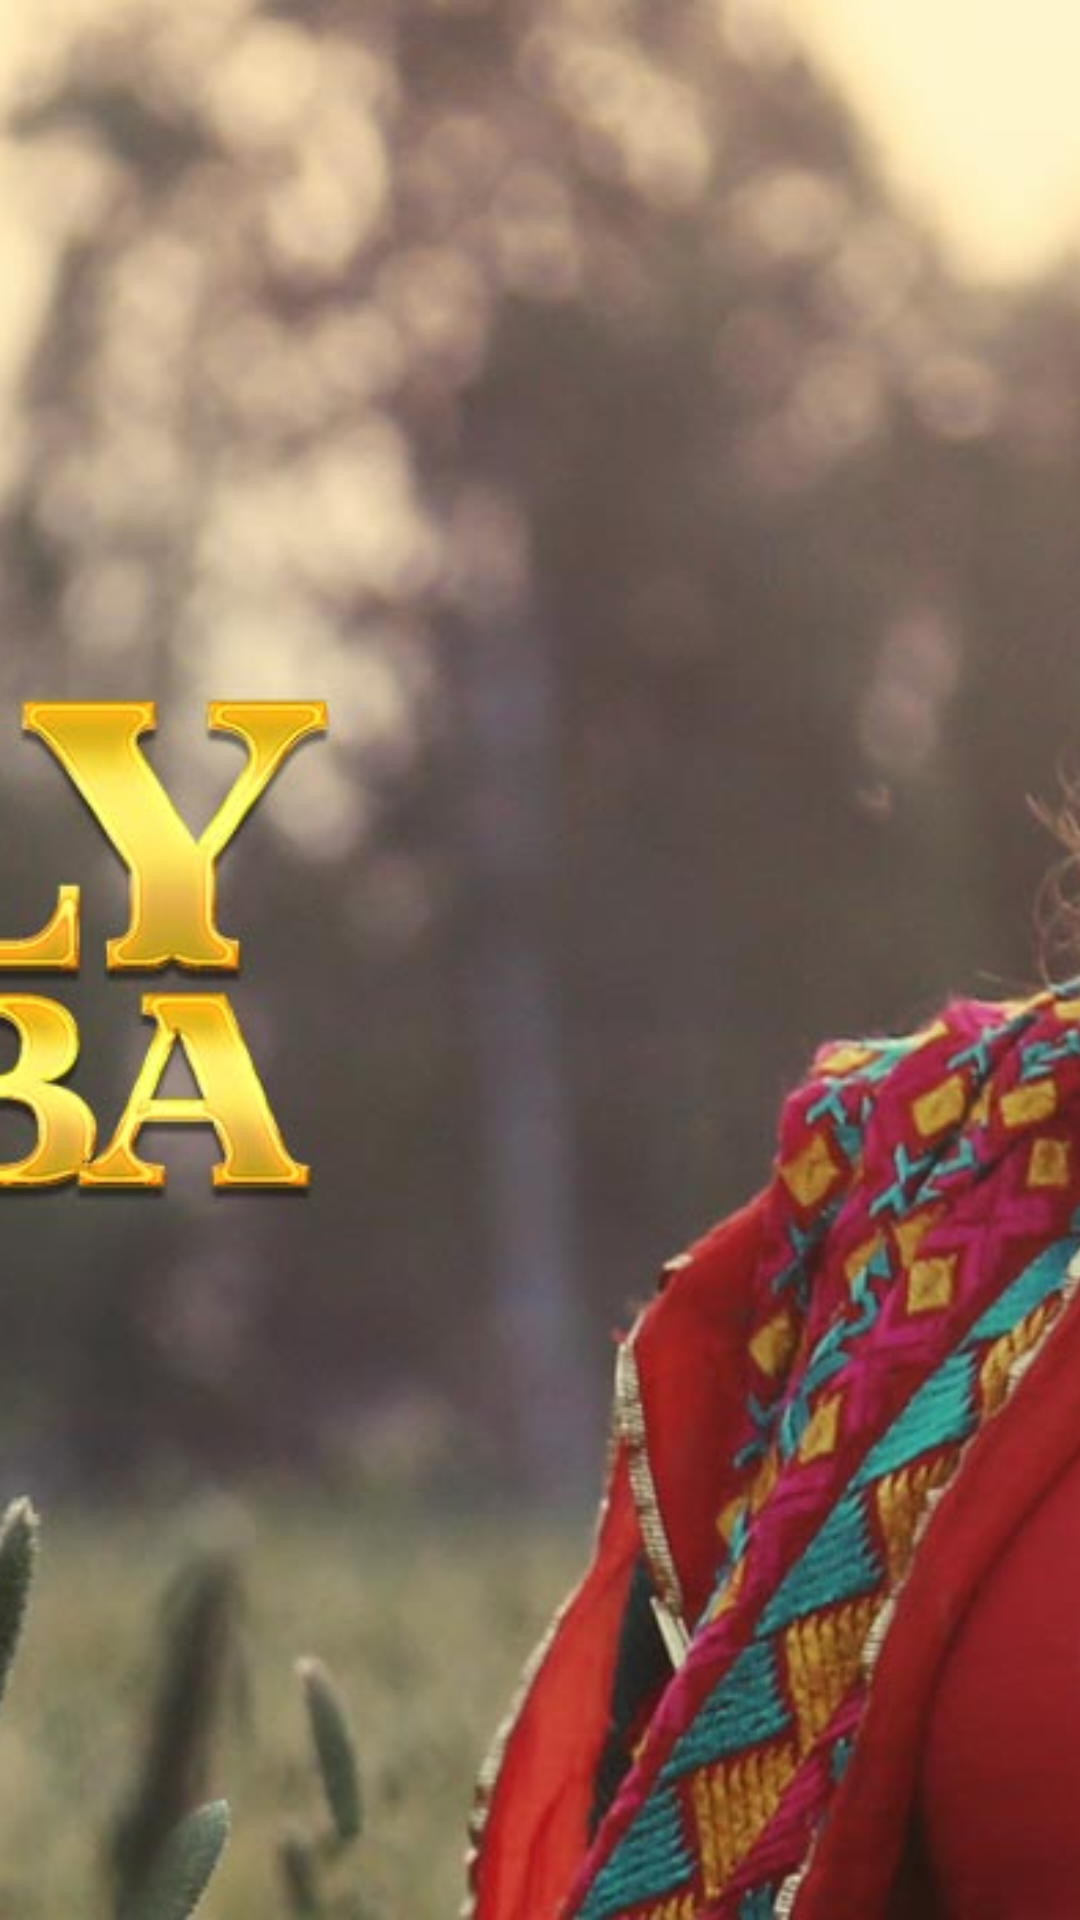

Write the Android layout XML for this screen, with the resource values it uses.
<!-- AndroidManifest.xml: application theme AppTheme -->
<!-- res/layout/slide.xml -->
<?xml version="1.0" encoding="utf-8"?>
<FrameLayout xmlns:android="http://schemas.android.com/apk/res/android"
    android:layout_width="fill_parent"
    android:layout_height="fill_parent">
    <ImageView
        android:id="@+id/image"
        android:layout_width="fill_parent"
        android:layout_height="fill_parent"
        android:adjustViewBounds="true"
        android:layout_gravity="center"
        android:src="@drawable/banner1"
        android:scaleType="centerCrop"/>
</FrameLayout>
<!-- resources referenced by this layout -->
<resources>
  <!-- drawable banner1: jpg bitmap (drawable, 105017 bytes) -->
  <style name="AppTheme" parent="Theme.AppCompat.Light.DarkActionBar">
          
          <item name="colorPrimary">@color/black</item>
          <item name="colorPrimaryDark">@color/colorPrimaryDark</item>
          <item name="colorAccent">@color/black</item>
      </style>
  <color name="black">#000000</color>
  <color name="colorPrimaryDark">#545454</color>
</resources>
